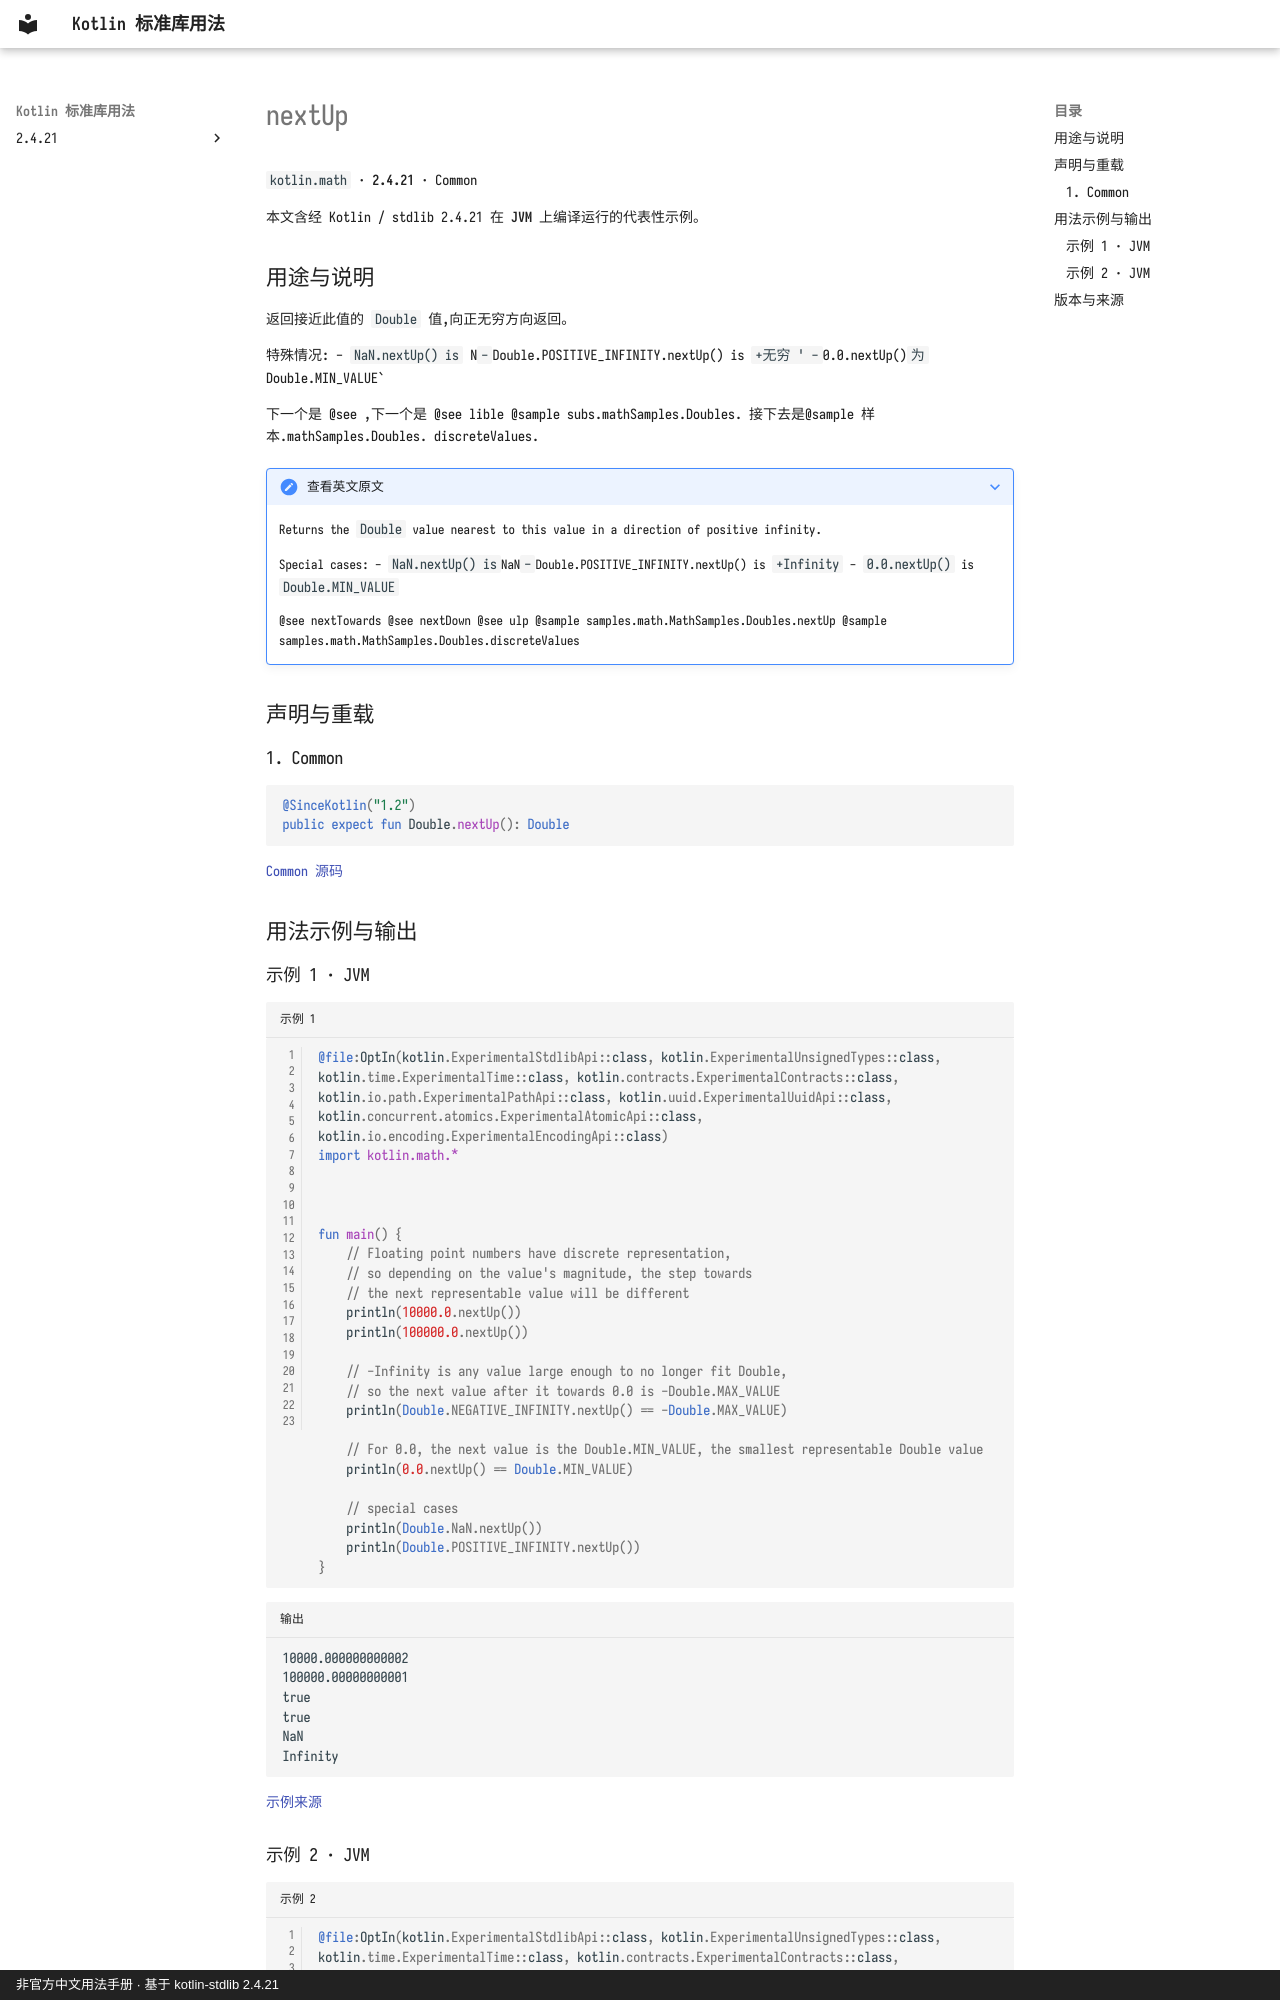

repository: oooooooko/kotlin-stdlib-docs · page: zh/api/kotlin.math/nextup--ac616f8d/index.html · generator: mkdocs · copyright: 非官方中文用法手册 · 基于 kotlin-stdlib 2.4.21

# nextUp

`kotlin.math` · **2.4.21** · Common

本文含经 Kotlin / stdlib 2.4.21 在 **JVM** 上编译运行的代表性示例。

## 用途与说明

返回接近此值的 `Double` 值,向正无穷方向返回。

特殊情况: - `NaN.nextUp() is ` N` - `Double.POSITIVE_INFINITY.nextUp() is ` +无穷 ' - `0.0.nextUp()` 为 `Double.MIN_VALUE`

下一个是 @see ,下一个是 @see lible @sample subs.mathSamples.Doubles. 接下去是@sample 样本.mathSamples.Doubles. discreteValues.

??? note "查看英文原文"

    Returns the `Double` value nearest to this value in a direction of positive infinity.
    
    Special cases:
      - `NaN.nextUp() is `NaN`
      - `Double.POSITIVE_INFINITY.nextUp() is `+Infinity`
      - `0.0.nextUp()` is `Double.MIN_VALUE`
    
    @see nextTowards
    @see nextDown
    @see ulp
    @sample samples.math.MathSamples.Doubles.nextUp
    @sample samples.math.MathSamples.Doubles.discreteValues

## 声明与重载

### 1. Common

```kotlin
@SinceKotlin("1.2")
public expect fun Double.nextUp(): Double
```

[Common 源码](https://github.com/JetBrains/kotlin/blob/v2.4.21/libraries/stdlib/common/src/kotlin/MathH.kt#L529)

## 用法示例与输出

### 示例 1 · JVM

```kotlin title="示例 1" linenums="1"
@file:OptIn(kotlin.ExperimentalStdlibApi::class, kotlin.ExperimentalUnsignedTypes::class, kotlin.time.ExperimentalTime::class, kotlin.contracts.ExperimentalContracts::class, kotlin.io.path.ExperimentalPathApi::class, kotlin.uuid.ExperimentalUuidApi::class, kotlin.concurrent.atomics.ExperimentalAtomicApi::class, kotlin.io.encoding.ExperimentalEncodingApi::class)
import kotlin.math.*



fun main() {
    // Floating point numbers have discrete representation,
    // so depending on the value's magnitude, the step towards
    // the next representable value will be different
    println(10000.0.nextUp())
    println(100000.0.nextUp())

    // -Infinity is any value large enough to no longer fit Double,
    // so the next value after it towards 0.0 is -Double.MAX_VALUE
    println(Double.NEGATIVE_INFINITY.nextUp() == -Double.MAX_VALUE)

    // For 0.0, the next value is the Double.MIN_VALUE, the smallest representable Double value
    println(0.0.nextUp() == Double.MIN_VALUE)

    // special cases
    println(Double.NaN.nextUp())
    println(Double.POSITIVE_INFINITY.nextUp())
}
```

```text title="输出"
10000.000000000002
100000.00000000001
true
true
NaN
Infinity
```

[示例来源](https://github.com/JetBrains/kotlin/blob/v2.4.21/libraries/stdlib/samples/test/samples/math/MathSamples.kt#L530)
